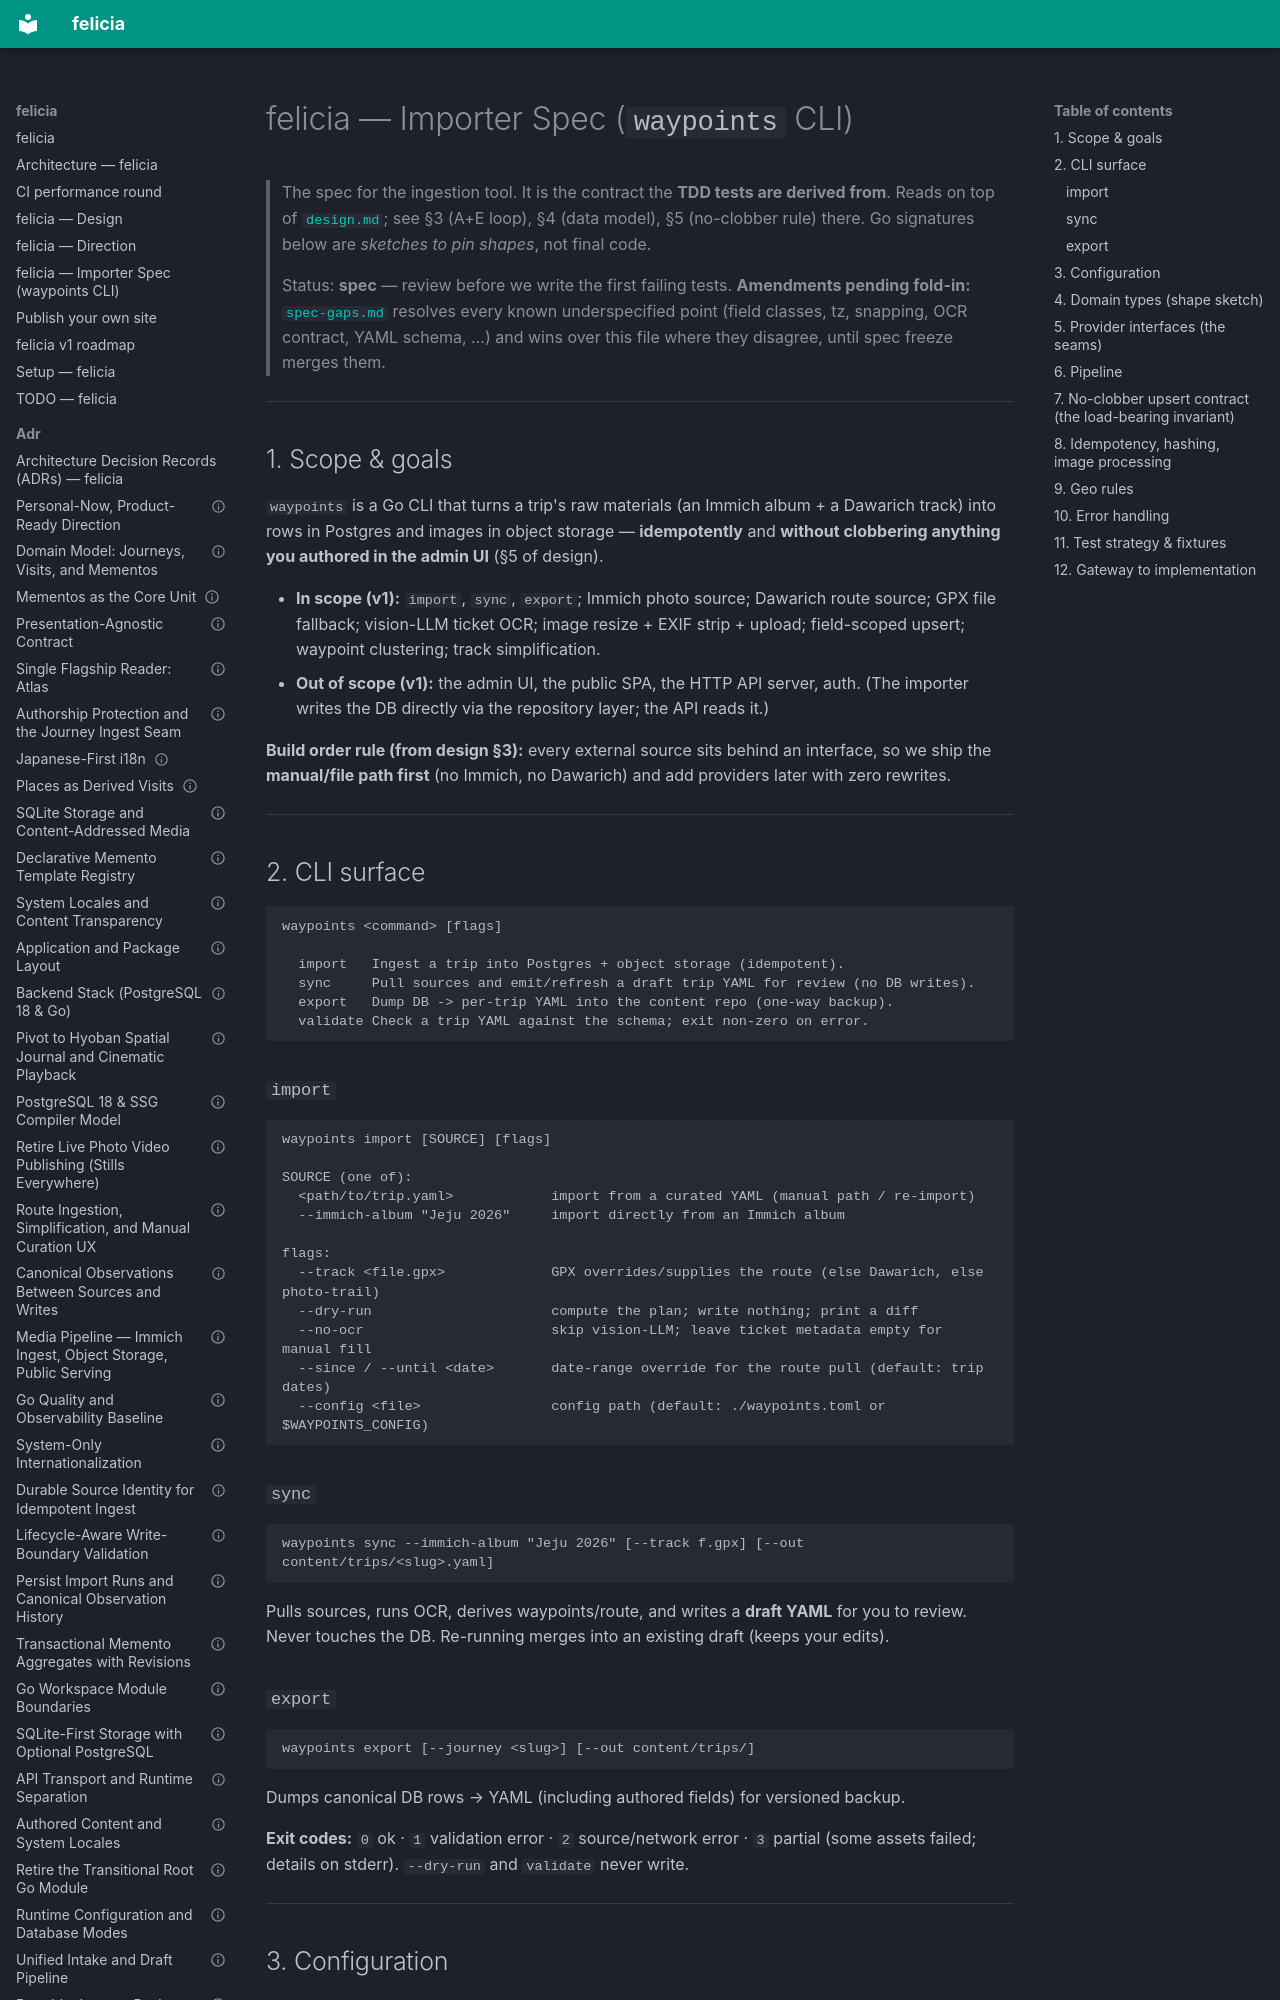

repository: azusachino/felicia · page: archive/importer-spec.html · generator: mkdocs

# felicia — Importer Spec (`waypoints` CLI)

> The spec for the ingestion tool. It is the contract the **TDD tests are derived from**.
> Reads on top of [`design.md`](./design.md); see §3 (A+E loop), §4 (data model), §5
> (no-clobber rule) there. Go signatures below are _sketches to pin shapes_, not final code.
>
> Status: **spec** — review before we write the first failing tests.
> **Amendments pending fold-in:** [`spec-gaps.md`](spec-gaps.md) resolves every known
> underspecified point (field classes, tz, snapping, OCR contract, YAML schema, …) and
> wins over this file where they disagree, until spec freeze merges them.

---

## 1. Scope & goals

`waypoints` is a Go CLI that turns a trip's raw materials (an Immich album + a Dawarich
track) into rows in Postgres and images in object storage — **idempotently** and
**without clobbering anything you authored in the admin UI** (§5 of design).

- **In scope (v1):** `import`, `sync`, `export`; Immich photo source; Dawarich route source;
  GPX file fallback; vision-LLM ticket OCR; image resize + EXIF strip + upload; field-scoped
  upsert; waypoint clustering; track simplification.
- **Out of scope (v1):** the admin UI, the public SPA, the HTTP API server, auth. (The
  importer writes the DB directly via the repository layer; the API reads it.)

**Build order rule (from design §3):** every external source sits behind an interface, so we
ship the **manual/file path first** (no Immich, no Dawarich) and add providers later with
zero rewrites.

---

## 2. CLI surface

```text
waypoints <command> [flags]

  import   Ingest a trip into Postgres + object storage (idempotent).
  sync     Pull sources and emit/refresh a draft trip YAML for review (no DB writes).
  export   Dump DB -> per-trip YAML into the content repo (one-way backup).
  validate Check a trip YAML against the schema; exit non-zero on error.
```

### `import`

```text
waypoints import [SOURCE] [flags]

SOURCE (one of):
  <path/to/trip.yaml>            import from a curated YAML (manual path / re-import)
  --immich-album "Jeju 2026"     import directly from an Immich album

flags:
  --track <file.gpx>             GPX overrides/supplies the route (else Dawarich, else photo-trail)
  --dry-run                      compute the plan; write nothing; print a diff
  --no-ocr                       skip vision-LLM; leave ticket metadata empty for manual fill
  --since / --until <date>       date-range override for the route pull (default: trip dates)
  --config <file>                config path (default: ./waypoints.toml or $WAYPOINTS_CONFIG)
```

### `sync`

```text
waypoints sync --immich-album "Jeju 2026" [--track f.gpx] [--out content/trips/<slug>.yaml]
```

Pulls sources, runs OCR, derives waypoints/route, and writes a **draft YAML** for you to
review. Never touches the DB. Re-running merges into an existing draft (keeps your edits).

### `export`

```text
waypoints export [--journey <slug>] [--out content/trips/]
```

Dumps canonical DB rows → YAML (including authored fields) for versioned backup.

**Exit codes:** `0` ok · `1` validation error · `2` source/network error · `3` partial
(some assets failed; details on stderr). `--dry-run` and `validate` never write.

---
